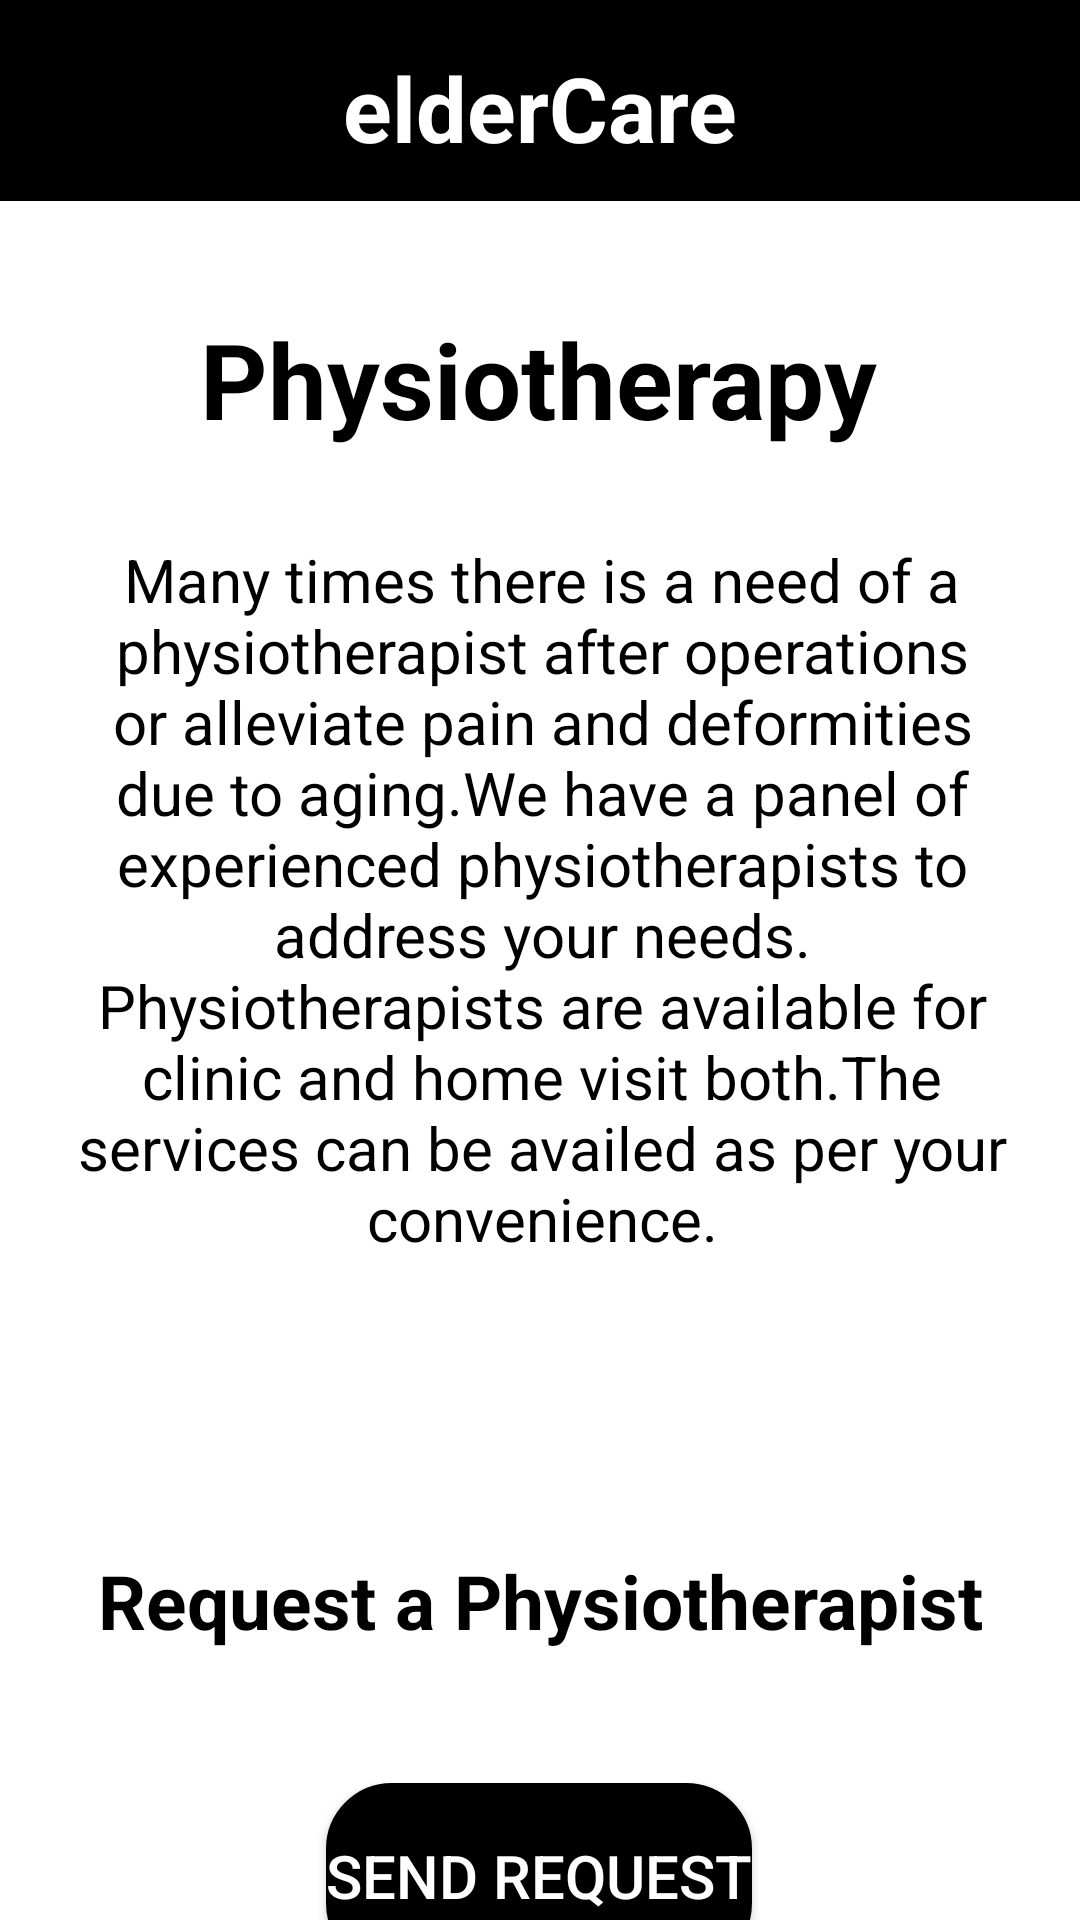

Layout XML and referenced resources for this Android screen:
<!-- AndroidManifest.xml: application theme Theme.FinalProject -->
<!-- res/layout/activity_phys_screen.xml -->
<?xml version="1.0" encoding="utf-8"?>
<androidx.constraintlayout.widget.ConstraintLayout xmlns:android="http://schemas.android.com/apk/res/android"
    xmlns:app="http://schemas.android.com/apk/res-auto"
    xmlns:tools="http://schemas.android.com/tools"
    android:layout_width="match_parent"
    android:layout_height="match_parent"
    tools:context=".PhysScreen"
    android:background="@color/white">

    <androidx.appcompat.widget.Toolbar
        android:id="@+id/toolbar4"
        android:layout_width="match_parent"
        android:layout_height="67dp"
        android:backgroundTint="@color/black"
        android:background="@color/black"
        android:minHeight="?attr/actionBarSize"
        android:theme="?attr/actionBarTheme"
        app:layout_constraintEnd_toEndOf="parent"
        app:layout_constraintHorizontal_bias="0.0"
        app:layout_constraintStart_toStartOf="parent"
        app:layout_constraintTop_toTopOf="parent" />

    <TextView
        android:id="@+id/textView31"
        android:layout_width="wrap_content"
        android:layout_height="wrap_content"
        android:text="@string/eldercare3"
        android:textColor="@color/white"
        android:textSize="30sp"
        android:textStyle="bold"
        app:flow_horizontalAlign="center"
        app:layout_constraintBottom_toBottomOf="@+id/toolbar4"
        app:layout_constraintEnd_toEndOf="parent"
        app:layout_constraintHorizontal_bias="0.501"
        app:layout_constraintStart_toStartOf="@+id/toolbar4"
        app:layout_constraintTop_toTopOf="parent"
        app:layout_constraintVertical_bias="0.592" />

    <TextView
        android:id="@+id/textView17"
        android:layout_width="wrap_content"
        android:layout_height="wrap_content"
        android:layout_marginTop="36dp"
        android:text="@string/physiotherapy1"
        android:textColor="@color/black"
        android:textSize="35sp"
        android:textStyle="bold"
        app:layout_constraintEnd_toEndOf="parent"
        app:layout_constraintHorizontal_bias="0.497"
        app:layout_constraintStart_toStartOf="parent"
        app:layout_constraintTop_toBottomOf="@+id/toolbar4" />

    <TextView
        android:id="@+id/textView18"
        android:layout_width="344dp"
        android:layout_height="265dp"
        android:layout_margin="30dp"
        android:layout_marginTop="30dp"
        android:paddingStart="10dp"
        android:paddingEnd="10dp"
        android:text="@string/many_times_there_is_a_need_of_a_physiotherapist_after_operations_or_alleviate_pain_and_deformities_due_to_aging_we_have_a_panel_of_experienced_physiotherapists_to_address_your_needs_nphysiotherapists_are_available_for_clinic_and_home_visit_both_the_services_can_be_availed_as_per_your_convenience"
        android:textAlignment="center"
        android:textColor="@color/black"
        android:textSize="20sp"
        app:layout_constraintEnd_toEndOf="parent"
        app:layout_constraintHorizontal_bias="0.492"
        app:layout_constraintStart_toStartOf="parent"
        app:layout_constraintTop_toBottomOf="@+id/textView17" />

    <TextView
        android:id="@+id/reqmsg"
        android:layout_width="wrap_content"
        android:layout_height="wrap_content"
        android:layout_marginTop="72dp"
        android:text="@string/request_a_physiotherapist"
        android:textColor="@color/black"
        android:textSize="25sp"
        android:textStyle="bold"
        app:layout_constraintEnd_toEndOf="parent"
        app:layout_constraintStart_toStartOf="parent"
        app:layout_constraintTop_toBottomOf="@+id/textView18" />

    <Button
        android:id="@+id/send_button"
        android:layout_width="wrap_content"
        android:layout_height="62dp"
        android:layout_marginStart="158dp"
        android:layout_marginTop="44dp"
        android:layout_marginEnd="159dp"
        android:text="@string/send_request"
        android:textSize="20sp"
        app:layout_constraintEnd_toEndOf="parent"
        app:layout_constraintStart_toStartOf="parent"
        app:layout_constraintTop_toBottomOf="@+id/reqmsg"
        android:background="@drawable/round_black"
        android:textColor="@color/white"/>
    
</androidx.constraintlayout.widget.ConstraintLayout>
<!-- resources referenced by this layout -->
<resources>
  <color name="black">#FF000000</color>
  <color name="white">#FFFFFF</color>
  <!-- drawable round_black (drawable-v24) -->
  <?xml version="1.0" encoding="utf-8"?>
  <shape xmlns:android="http://schemas.android.com/apk/res/android"
      android:shape="rectangle">
      <corners android:radius="20dp" />
      <stroke
          android:width="4dp"
          android:color="#ff000000" />
      <solid android:color="#ff000000" />
  </shape>
  <string name="eldercare3">elderCare</string>
  <string name="many_times_there_is_a_need_of_a_physiotherapist_after_operations_or_alleviate_pain_and_deformities_due_to_aging_we_have_a_panel_of_experienced_physiotherapists_to_address_your_needs_nphysiotherapists_are_available_for_clinic_and_home_visit_both_the_services_can_be_availed_as_per_your_convenience">Many times there is a need of a physiotherapist after operations or alleviate pain and deformities due to aging.We have a panel of experienced physiotherapists to address your needs.\nPhysiotherapists are available for clinic and home visit both.The services can be availed as per your convenience.</string>
  <string name="physiotherapy1">Physiotherapy</string>
  <string name="request_a_physiotherapist">Request a Physiotherapist</string>
  <string name="send_request">Send request</string>
  <style name="Theme.FinalProject" parent="Theme.MaterialComponents.DayNight.NoActionBar">
          
          <item name="colorPrimary">@color/black</item>
          <item name="colorPrimaryVariant">@color/black</item>
          <item name="colorOnPrimary">@color/white</item>
          
          <item name="colorSecondary">@color/teal_200</item>
          <item name="colorSecondaryVariant">@color/teal_700</item>
          <item name="colorOnSecondary">@color/black</item>
          
          <item name="android:statusBarColor">?attr/colorPrimaryVariant</item>
          
  
      </style>
  <color name="teal_200">#FF03DAC5</color>
  <color name="teal_700">#FF018786</color>
</resources>
